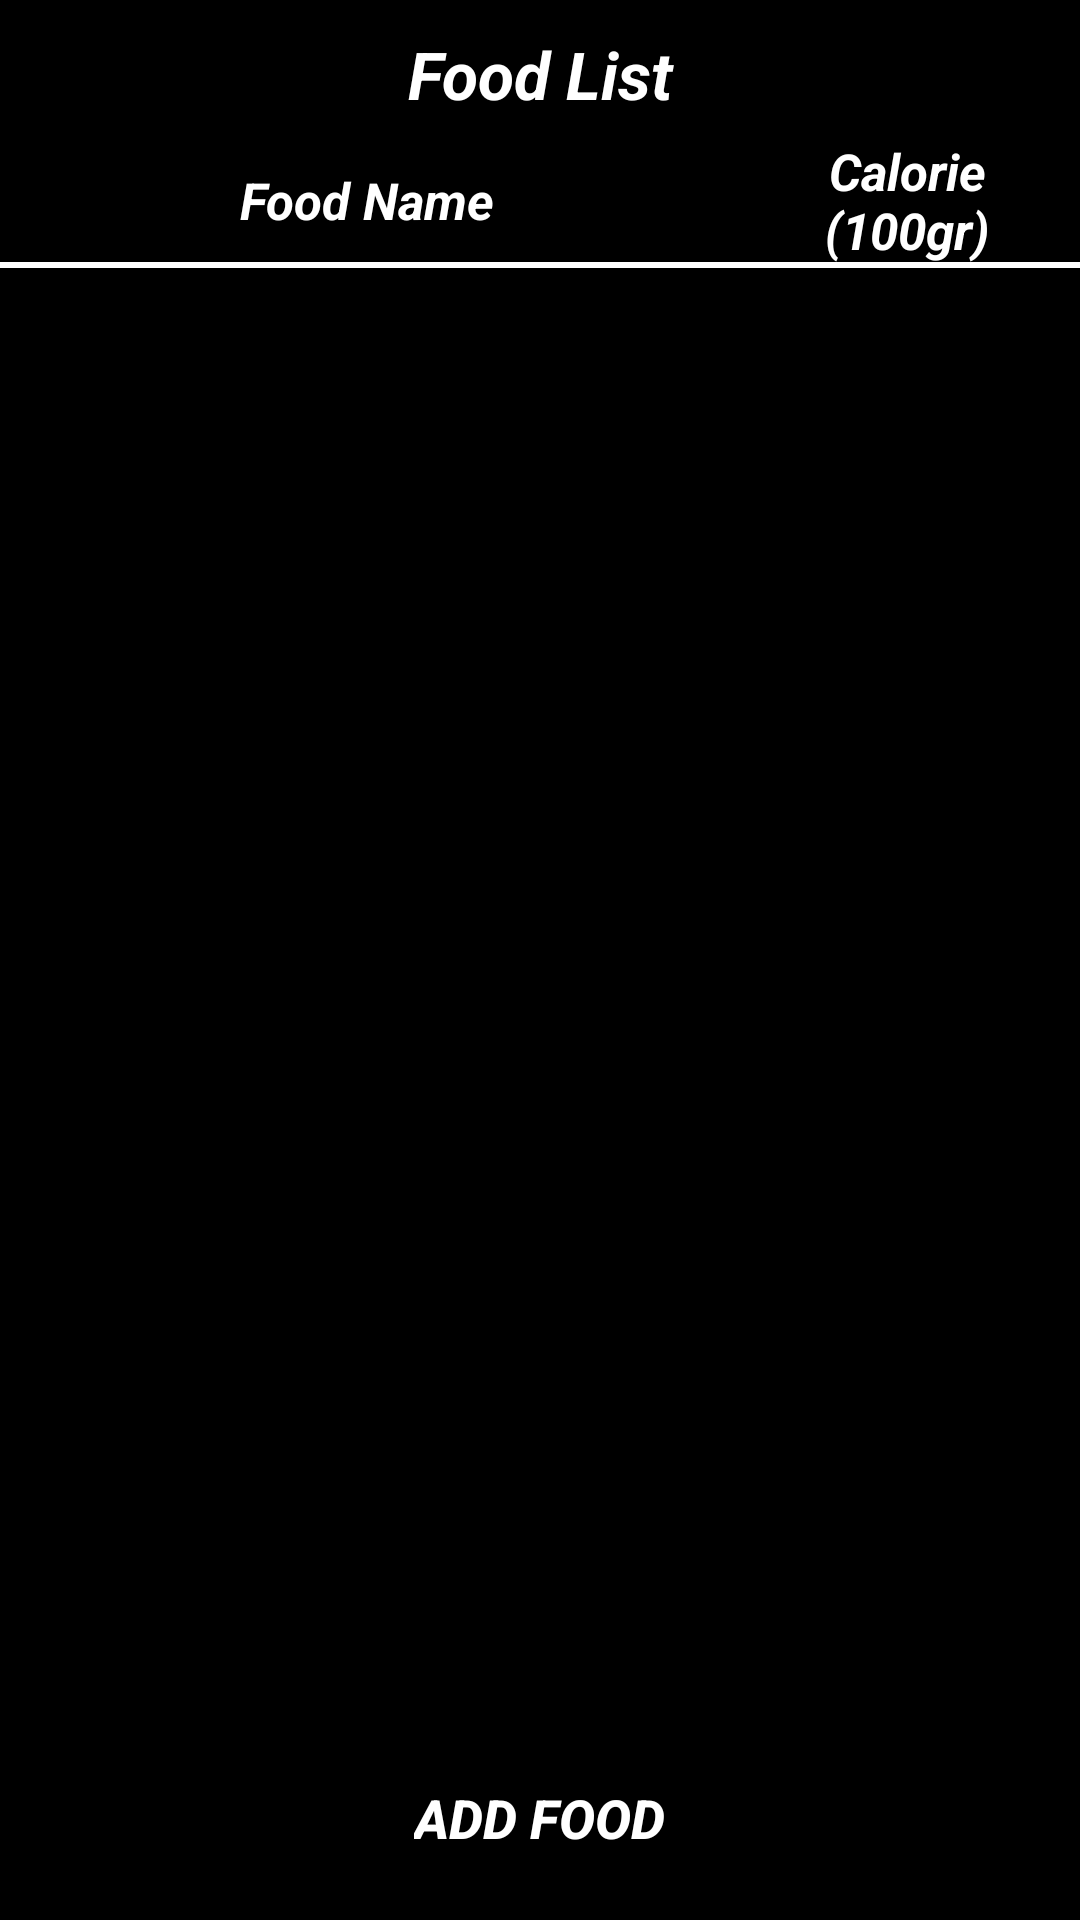

Here is an Android app screen rendered from its layout file. Give the layout XML and the strings, colors and styles it references.
<!-- AndroidManifest.xml: application theme Theme.AppCompat.DayNight.NoActionBar -->
<!-- res/layout/activity_food_list.xml -->
<?xml version="1.0" encoding="utf-8"?>
<RelativeLayout xmlns:android="http://schemas.android.com/apk/res/android"
    xmlns:app="http://schemas.android.com/apk/res-auto"
    xmlns:tools="http://schemas.android.com/tools"
    android:id="@+id/main"
    android:layout_width="match_parent"
    android:background="@color/dark_background_color"
    android:layout_height="match_parent"
    tools:context=".FoodListActivity">

    <LinearLayout
        android:layout_width="match_parent"
        android:id="@+id/firstPartContainer"
        android:orientation="vertical"
        android:layout_alignParentTop="true"
        android:layout_marginBottom="20dp"
        android:layout_height="wrap_content">




        <TextView
            android:layout_width="match_parent"
            android:id="@+id/textViewCapital"
            android:text="Food List"
            android:layout_marginTop="10dp"
            android:textColor="@color/white"
            android:textStyle="italic|bold"
            android:textSize="22sp"
            android:gravity="center"
            android:layout_marginBottom="5dp"
            android:layout_height="wrap_content"/>

        <RelativeLayout
            android:id="@+id/capitalContainer"
            android:layout_width="match_parent"
            android:layout_marginBottom="20dp"
            android:layout_height="wrap_content">

            <TextView
                android:layout_width="245dp"
                android:textColor="@color/white"
                android:padding="0dp"
                android:layout_alignParentStart="true"
                android:paddingStart="5dp"
                android:paddingEnd="5dp"
                android:gravity="center"
                android:textStyle="bold|italic"
                android:text="Food Name"
                android:textSize="17sp"
                android:background="@drawable/under_line_border"
                android:layout_height="45dp"/>

            <TextView
                android:layout_width="115dp"
                android:textColor="@color/white"
                android:padding="0dp"
                android:layout_alignParentEnd="true"
                android:textStyle="bold|italic"
                android:gravity="center"
                android:paddingStart="5dp"
                android:textSize="17sp"
                android:paddingEnd="5dp"
                android:text="Calorie (100gr)"
                android:background="@drawable/under_line_border"
                android:layout_height="45dp"/>
        </RelativeLayout>


        <ScrollView
            android:layout_width="match_parent"
            android:layout_weight="1"
            android:layout_marginBottom="50dp"
            android:layout_height="0dp">

            <LinearLayout
                android:layout_width="match_parent"
                android:id="@+id/container"
                android:layout_marginStart="15dp"
                android:layout_marginEnd="15dp"
                android:orientation="vertical"
                android:layout_height="wrap_content">




            </LinearLayout>


        </ScrollView>



    </LinearLayout>



    <RelativeLayout
        android:layout_width="match_parent"
        android:layout_alignParentBottom="true"
        android:gravity="center"
        android:layout_height="wrap_content">

        <LinearLayout
            android:layout_width="match_parent"
            android:id="@+id/secondPartContainer"
            android:layout_alignParentTop="true"
            android:orientation="vertical"
            android:layout_height="wrap_content">

            <LinearLayout
                android:layout_width="match_parent"
                android:id="@+id/buttonContainer"
                android:layout_marginTop="20dp"
                android:layout_marginBottom="10dp"
                android:orientation="horizontal"
                android:gravity="center"
                android:layout_height="wrap_content">

                <Button
                    android:layout_gravity="center_horizontal"
                    android:id="@+id/buttonAddFood"
                    android:layout_width="wrap_content"
                    app:backgroundTint="@null"
                    android:text="Add Food"
                    android:textColor="@color/white"
                    android:textSize="18sp"
                    android:textStyle="italic|bold"
                    android:padding="5dp"
                    android:background="@drawable/border"
                    android:layout_height="wrap_content"/>


            </LinearLayout>


        </LinearLayout>




    </RelativeLayout>

</RelativeLayout>
<!-- resources referenced by this layout -->
<resources>
  <color name="dark_background_color">#FF000000</color>
  <color name="white">#FFFFFFFF</color>
  
      //Text color
  <!-- drawable under_line_border (drawable) -->
  <?xml version="1.0" encoding="utf-8"?>
  <layer-list xmlns:android="http://schemas.android.com/apk/res/android">
      <item android:top="-5dp"
          android:start="-5dp"
          android:end="-5dp">
          <shape android:shape="rectangle">
              <stroke
                  android:width="2dp"
                  android:color="@color/white" />
          </shape>
      </item>
  </layer-list>
</resources>
